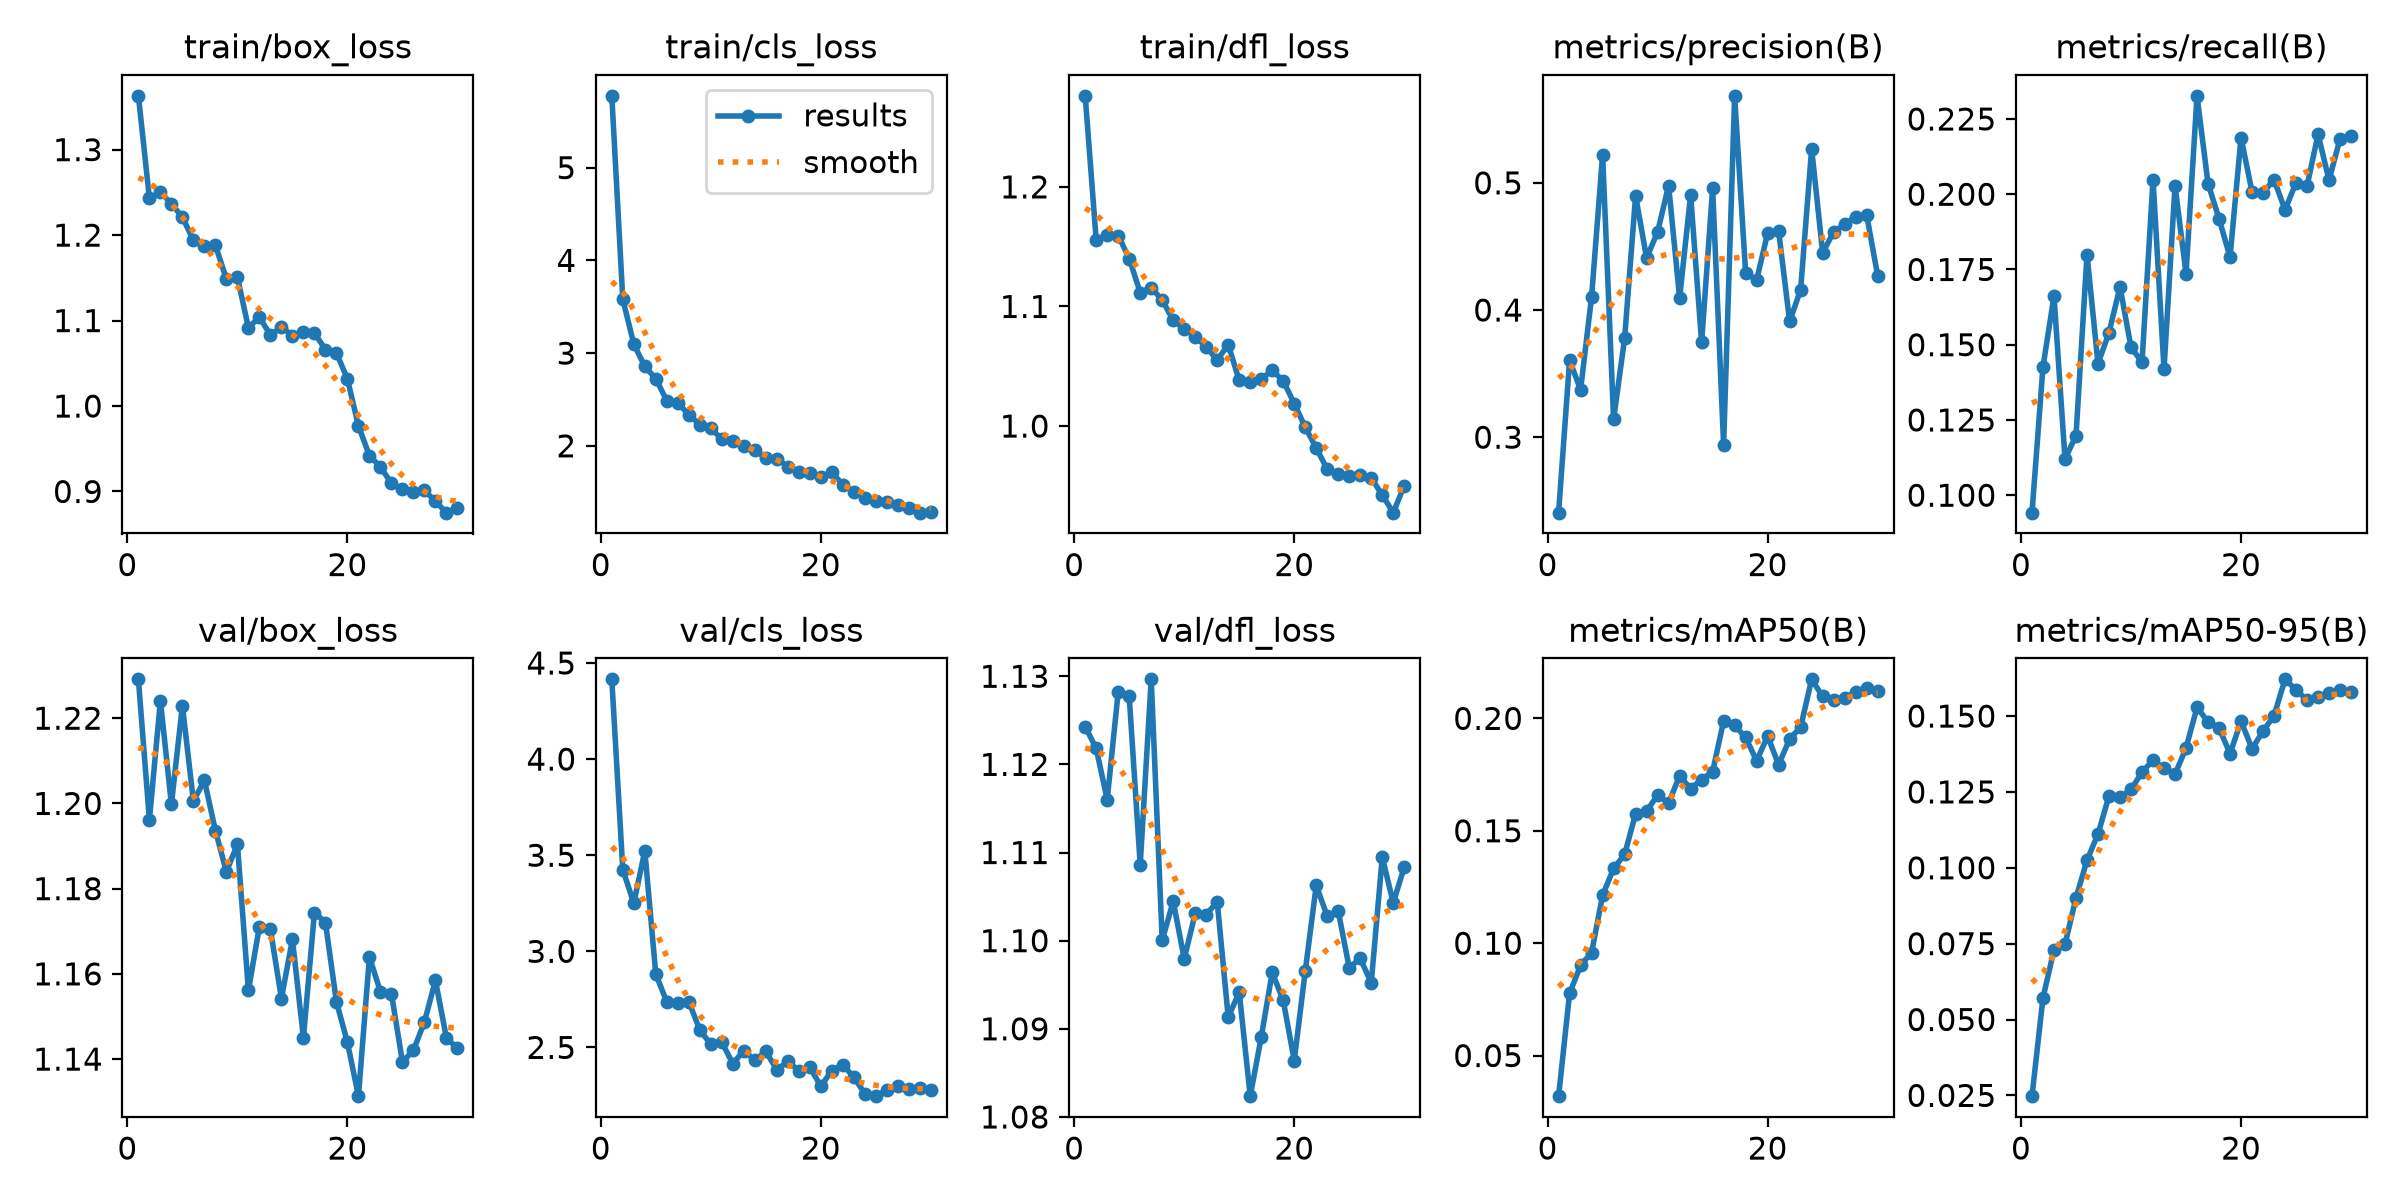

Data behind this chart, as committed beside it:
epoch, time, train/box_loss, train/cls_loss, train/dfl_loss, metrics/precision(B), metrics/recall(B), metrics/mAP50(B), metrics/mAP50-95(B), val/box_loss, val/cls_loss, val/dfl_loss, lr/pg0, lr/pg1, lr/pg2
1, 130.6, 1.363, 5.775, 1.276, 0.2407, 0.0942, 0.03194, 0.02474, 1.229, 4.415, 1.124, 0.0001029, 0.0001029, 0.0001029
2, 191, 1.243, 3.58, 1.155, 0.3605, 0.1427, 0.0777, 0.05719, 1.196, 3.425, 1.122, 0.0002004, 0.0002004, 0.0002004
3, 244.1, 1.25, 3.097, 1.16, 0.3373, 0.1662, 0.09014, 0.07291, 1.224, 3.251, 1.116, 0.000291, 0.000291, 0.000291
4, 297, 1.237, 2.856, 1.159, 0.4105, 0.112, 0.09576, 0.07477, 1.2, 3.523, 1.128, 0.000282, 0.000282, 0.000282
5, 351.7, 1.221, 2.724, 1.14, 0.5222, 0.1198, 0.1213, 0.09009, 1.223, 2.881, 1.128, 0.0002717, 0.0002717, 0.0002717
6, 403.2, 1.194, 2.486, 1.112, 0.314, 0.1799, 0.1332, 0.1025, 1.201, 2.737, 1.109, 0.0002614, 0.0002614, 0.0002614
7, 457.2, 1.187, 2.464, 1.116, 0.3777, 0.1437, 0.1395, 0.1111, 1.205, 2.732, 1.13, 0.000251, 0.000251, 0.000251
8, 509.9, 1.188, 2.336, 1.105, 0.4898, 0.154, 0.1575, 0.1237, 1.194, 2.738, 1.1, 0.0002407, 0.0002407, 0.0002407
9, 563.4, 1.149, 2.228, 1.088, 0.4408, 0.1693, 0.1588, 0.1232, 1.184, 2.591, 1.104, 0.0002304, 0.0002304, 0.0002304
10, 615.2, 1.151, 2.188, 1.081, 0.4615, 0.1492, 0.1658, 0.1258, 1.19, 2.516, 1.098, 0.00022, 0.00022, 0.00022
11, 668.7, 1.092, 2.073, 1.075, 0.4979, 0.1442, 0.1624, 0.1315, 1.156, 2.527, 1.103, 0.0002097, 0.0002097, 0.0002097
12, 720.3, 1.104, 2.052, 1.066, 0.4094, 0.2048, 0.1744, 0.1355, 1.171, 2.416, 1.103, 0.0001994, 0.0001994, 0.0001994
13, 772.7, 1.083, 1.999, 1.055, 0.4906, 0.1419, 0.1688, 0.1327, 1.17, 2.483, 1.104, 0.0001891, 0.0001891, 0.0001891
14, 824.4, 1.093, 1.951, 1.068, 0.3745, 0.2029, 0.1728, 0.1308, 1.154, 2.433, 1.091, 0.0001787, 0.0001787, 0.0001787
15, 881.2, 1.082, 1.868, 1.038, 0.4958, 0.1736, 0.1763, 0.1395, 1.168, 2.479, 1.094, 0.0001684, 0.0001684, 0.0001684
16, 937.2, 1.086, 1.859, 1.037, 0.2938, 0.2327, 0.1988, 0.1528, 1.145, 2.384, 1.082, 0.0001581, 0.0001581, 0.0001581
17, 991, 1.086, 1.776, 1.039, 0.5684, 0.2036, 0.1969, 0.1481, 1.174, 2.428, 1.089, 0.0001477, 0.0001477, 0.0001477
18, 1046, 1.066, 1.72, 1.047, 0.4293, 0.1919, 0.1915, 0.1461, 1.172, 2.379, 1.096, 0.0001374, 0.0001374, 0.0001374
19, 1100, 1.062, 1.703, 1.038, 0.4235, 0.1791, 0.1812, 0.1376, 1.153, 2.397, 1.093, 0.0001271, 0.0001271, 0.0001271
20, 1154, 1.032, 1.667, 1.019, 0.4604, 0.2188, 0.1921, 0.1483, 1.144, 2.298, 1.086, 0.0001167, 0.0001167, 0.0001167
21, 1209, 0.9767, 1.715, 0.999, 0.4621, 0.2008, 0.1794, 0.1393, 1.131, 2.38, 1.097, 0.0001064, 0.0001064, 0.0001064
22, 1261, 0.942, 1.58, 0.9817, 0.391, 0.2005, 0.1908, 0.145, 1.164, 2.41, 1.106, 9.6091e-05, 9.6091e-05, 9.6091e-05
23, 1313, 0.9286, 1.507, 0.9639, 0.416, 0.2049, 0.196, 0.1502, 1.156, 2.345, 1.103, 8.5762e-05, 8.5762e-05, 8.5762e-05
24, 1364, 0.9096, 1.44, 0.9596, 0.527, 0.1948, 0.2174, 0.1621, 1.155, 2.26, 1.103, 7.5433e-05, 7.5433e-05, 7.5433e-05
25, 1417, 0.9024, 1.405, 0.9581, 0.4451, 0.2038, 0.2098, 0.1587, 1.139, 2.246, 1.097, 6.5104e-05, 6.5104e-05, 6.5104e-05
26, 1470, 0.8994, 1.395, 0.9588, 0.4613, 0.2027, 0.208, 0.1552, 1.142, 2.278, 1.098, 5.4775e-05, 5.4775e-05, 5.4775e-05
27, 1524, 0.9014, 1.364, 0.9566, 0.4674, 0.2199, 0.2089, 0.1563, 1.149, 2.301, 1.095, 4.4446e-05, 4.4446e-05, 4.4446e-05
28, 1577, 0.8884, 1.333, 0.9423, 0.4733, 0.2047, 0.2119, 0.1575, 1.158, 2.284, 1.109, 3.4117e-05, 3.4117e-05, 3.4117e-05
29, 1629, 0.8752, 1.279, 0.9275, 0.4748, 0.2184, 0.2136, 0.1585, 1.145, 2.287, 1.104, 2.3788e-05, 2.3788e-05, 2.3788e-05
30, 1680, 0.8806, 1.286, 0.9501, 0.4271, 0.2195, 0.2123, 0.1579, 1.143, 2.28, 1.108, 1.3459e-05, 1.3459e-05, 1.3459e-05
